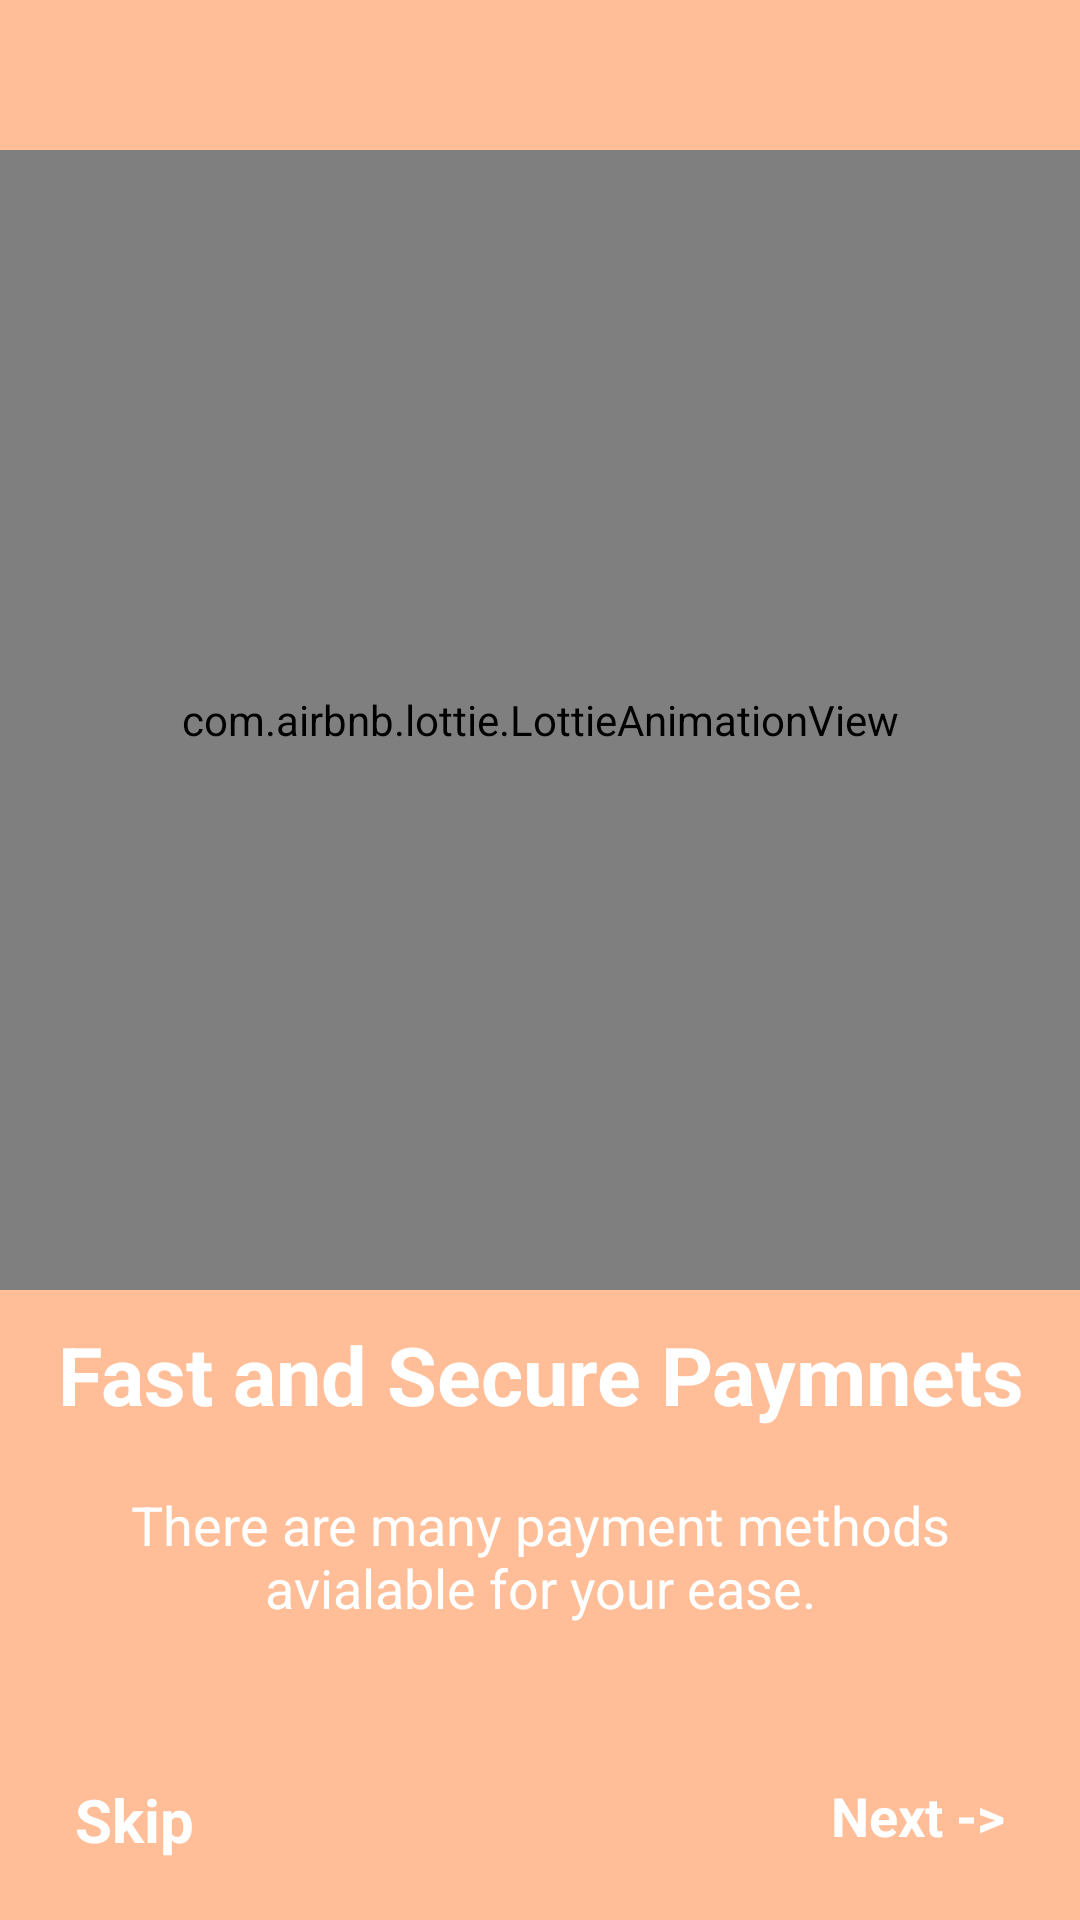

The Android layout XML behind this screen, and the referenced resources:
<!-- AndroidManifest.xml: application theme Theme.Shoppin -->
<!-- res/layout/activity_onboarding2.xml -->
<?xml version="1.0" encoding="utf-8"?>
<RelativeLayout xmlns:android="http://schemas.android.com/apk/res/android"
    xmlns:app="http://schemas.android.com/apk/res-auto"
    xmlns:tools="http://schemas.android.com/tools"
    android:layout_width="match_parent"
    android:layout_height="match_parent"
    android:orientation="vertical"
    android:background="#ffbe98"
    tools:context="to.nishant.shoppin.Onboarding2">
    <LinearLayout
        android:layout_width="match_parent"
        android:layout_height="wrap_content"
        android:orientation="vertical">

        <com.airbnb.lottie.LottieAnimationView
            android:layout_width="match_parent"
            android:layout_height="380dp"
            android:layout_gravity="center_horizontal"
            android:layout_marginTop="50dp"
            android:layout_marginBottom="10dp"
            app:lottie_autoPlay="true"
            app:lottie_loop="true"
            app:lottie_rawRes="@raw/onboarding2"
            app:lottie_speed="1" />

        <TextView
            android:layout_width="wrap_content"
            android:layout_height="wrap_content"
            android:layout_gravity="center_horizontal"
            android:gravity="center_horizontal"
            android:text="Fast and Secure Paymnets"
            android:textColor="@color/white"
            android:textSize="27dp"
            android:textStyle="bold" />

        <TextView
            android:layout_width="wrap_content"
            android:layout_height="wrap_content"
            android:layout_gravity="center_horizontal"
            android:layout_marginLeft="20dp"
            android:layout_marginTop="20dp"
            android:layout_marginRight="20dp"
            android:gravity="center_horizontal"
            android:text="There are many payment methods avialable for your ease."
            android:textColor="@color/white"
            android:textSize="18dp" />
    </LinearLayout>

    <RelativeLayout
        android:layout_width="match_parent"
        android:layout_height="wrap_content"
        android:layout_alignParentBottom="true"
        android:layout_marginBottom="20dp">

        <TextView
            android:layout_width="wrap_content"
            android:layout_height="wrap_content"
            android:text="Skip"
            android:layout_marginLeft="25dp"
            android:textSize="20dp"
            android:layout_gravity="center_horizontal"
            android:gravity="center_horizontal"
            android:textColor="@color/white"
            android:textStyle="bold"/>


        <TextView
            android:layout_width="wrap_content"
            android:layout_height="wrap_content"
            android:layout_alignParentEnd="true"
            android:layout_marginLeft="25dp"
            android:layout_marginRight="25dp"
            android:text="Next ->"
            android:id="@+id/btnnext2"
            android:textColor="@color/white"
            android:textSize="18dp"
            android:textStyle="bold" />


    </RelativeLayout>

</RelativeLayout>
<!-- resources referenced by this layout -->
<resources>
  <color name="white">#FFFFFFFF</color>
  <style name="Theme.Shoppin" parent="Theme.MaterialComponents.DayNight.DarkActionBar">
          
          <item name="colorPrimary">@color/purple_500</item>
          <item name="colorPrimaryVariant">@color/purple_700</item>
          <item name="colorOnPrimary">@color/white</item>
          
          <item name="colorSecondary">@color/purple_200</item>
          <item name="colorSecondaryVariant">@color/purple_200</item>
          <item name="colorOnSecondary">@color/purple_200</item>
          
          <item name="android:statusBarColor" tools:targetApi="l">?attr/colorPrimaryVariant</item>
          
      </style>
  <color name="purple_500">#f7f7f7</color>
  <color name="purple_700">#f7f7f7</color>
  <color name="purple_200">#f7f7f7</color>
</resources>
